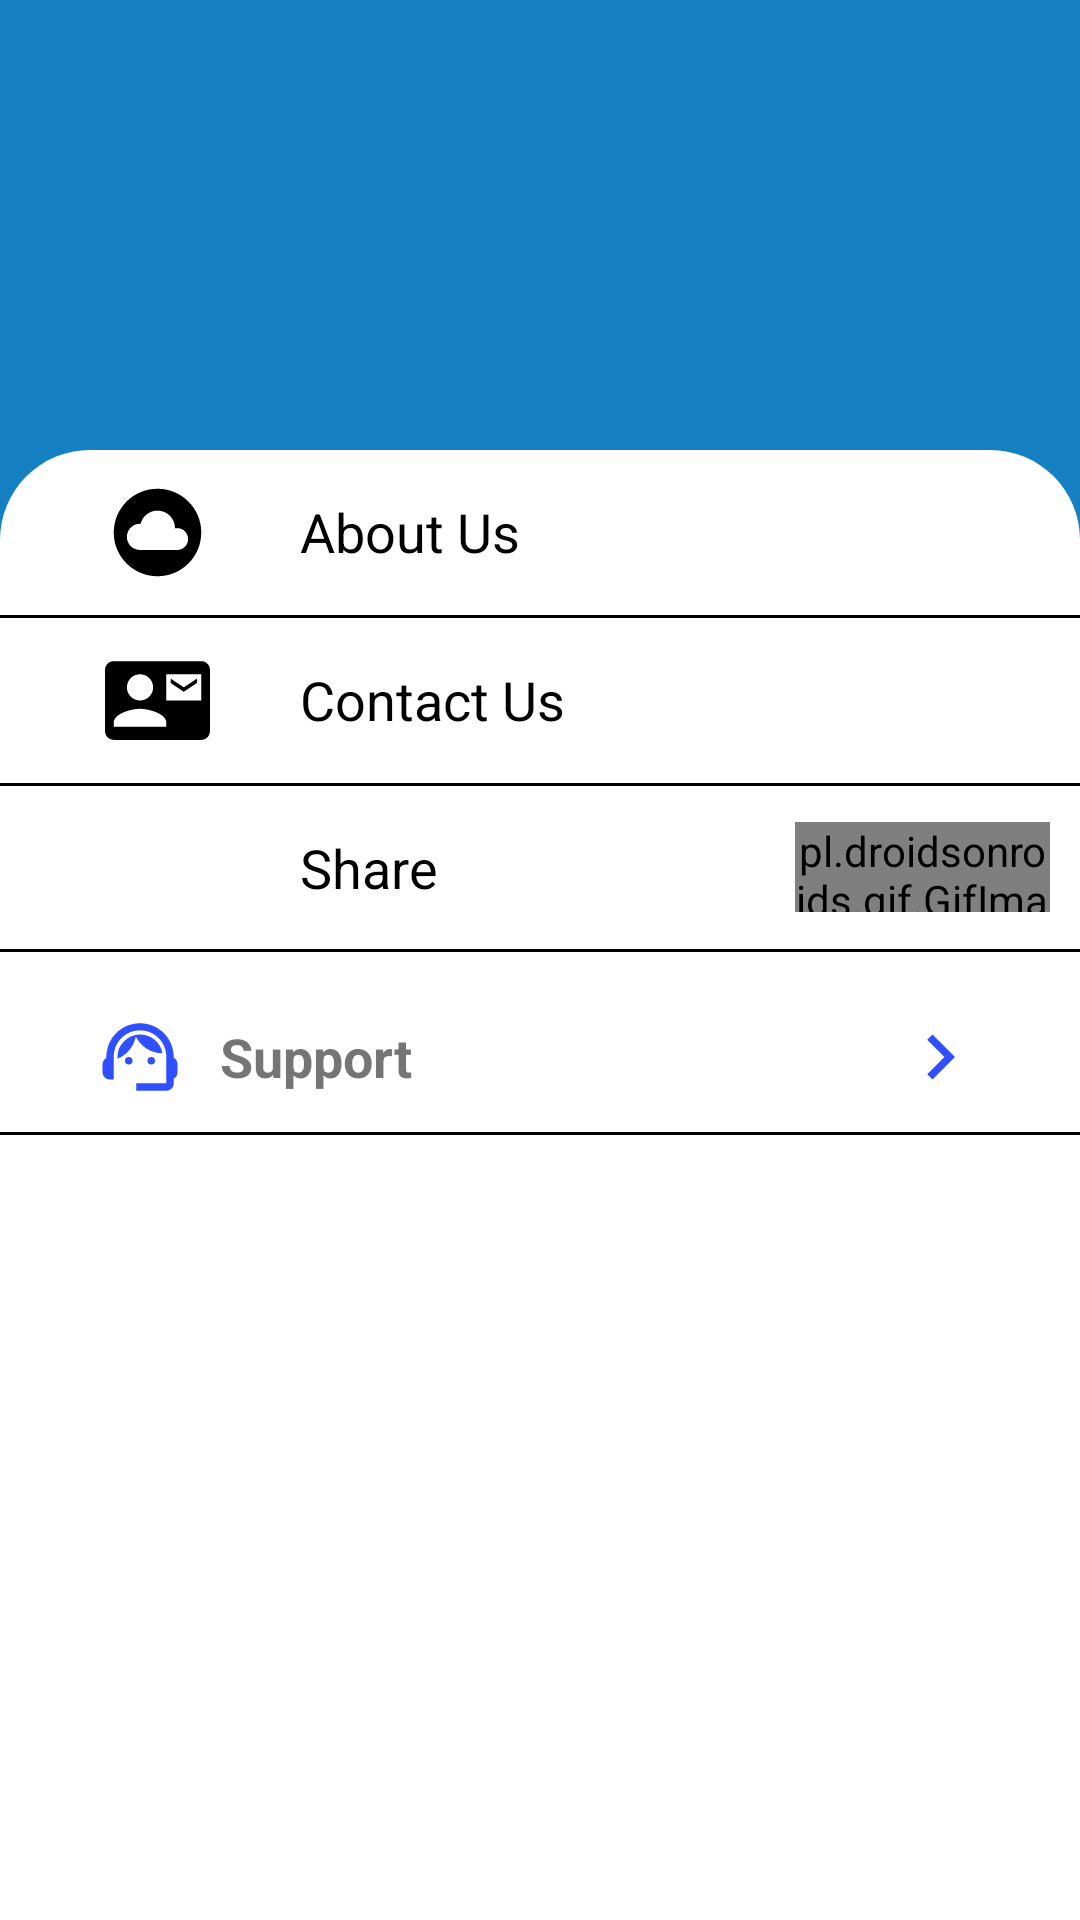

Layout XML and referenced resources for this Android screen:
<!-- AndroidManifest.xml: application theme AppTheme -->
<!-- res/layout/fragment_profile.xml -->
<?xml version="1.0" encoding="utf-8"?>
<RelativeLayout xmlns:android="http://schemas.android.com/apk/res/android"
    xmlns:tools="http://schemas.android.com/tools"
    android:layout_width="match_parent"
    android:layout_height="match_parent"
    android:orientation="vertical"
    xmlns:app="http://schemas.android.com/apk/res-auto"
    tools:context=".ProfileFragment">


    <LinearLayout
        android:layout_width="match_parent"
        android:layout_height="280dp"
        android:id="@+id/mousumiamt"
        android:background="#EB0277BD"
        android:orientation="vertical">




    </LinearLayout>





    <LinearLayout
        android:layout_width="match_parent"
        android:layout_height="wrap_content"
        android:orientation="vertical"
        android:layout_marginTop="150dp"
        android:background="@drawable/userbackroundd">







        <LinearLayout
            android:layout_width="match_parent"
            android:layout_height="wrap_content"
            android:padding="10dp"
            android:id="@+id/aboureally"
            android:weightSum="4"
            android:orientation="horizontal">

            <ImageView
                android:layout_width="0dp"
                android:layout_weight="1"
                android:layout_gravity="center_vertical"
                android:src="@drawable/ic_baseline_cloud_circle_24"
                android:layout_height="wrap_content"/>

            <TextView
                android:layout_width="0dp"
                android:layout_height="wrap_content"
                android:layout_weight="3"
                android:padding="5dp"
                android:textColor="@android:color/black"
                android:textSize="18sp"
                android:text="About Us"/>

        </LinearLayout>


        <View
            android:layout_width="match_parent"
            android:layout_height="1dp"
            android:background="@android:color/black"/>
        <LinearLayout
            android:layout_width="match_parent"
            android:layout_height="wrap_content"
            android:padding="10dp"
            android:id="@+id/contactreally"
            android:weightSum="4"
            android:orientation="horizontal">

            <ImageView
                android:layout_width="0dp"
                android:layout_weight="1"
                android:layout_gravity="center_vertical"
                android:src="@drawable/ic_baseline_contact_mail_24"
                android:layout_height="wrap_content"/>

            <TextView
                android:layout_width="0dp"
                android:layout_height="wrap_content"
                android:layout_weight="3"
                android:padding="5dp"
                android:textColor="@android:color/black"
                android:textSize="18sp"
                android:text="Contact Us"/>

        </LinearLayout>

        <View
            android:layout_width="match_parent"
            android:layout_height="1dp"
            android:background="@android:color/black"/>

        <LinearLayout
            android:layout_width="match_parent"
            android:layout_height="wrap_content"
            android:id="@+id/sharereally"
            android:padding="10dp"
            android:weightSum="4"
            android:orientation="horizontal">

            <ImageView
                android:layout_width="0dp"
                android:layout_weight="1"
                android:layout_gravity="center_vertical"
                android:src="@drawable/googleplay"
                android:layout_height="30dp"/>

            <TextView
                android:layout_width="0dp"
                android:layout_height="wrap_content"
                android:layout_weight="2"
                android:layout_gravity="center_vertical"
                android:padding="5dp"
                android:textColor="@android:color/black"
                android:textSize="18sp"
                android:text="Share"/>

            <pl.droidsonroids.gif.GifImageView
                android:layout_width="0dp"
                android:layout_height="30dp"
                android:layout_gravity="center_vertical"
                android:layout_weight="1"
                android:src="@drawable/sharegif"/>

        </LinearLayout>




        <View
            android:layout_width="match_parent"
            android:layout_height="1dp"
            android:background="@android:color/black"/>

        <LinearLayout
            android:id="@+id/account_in_support_lay"
            android:layout_width="match_parent"
            android:layout_height="wrap_content"
            android:layout_marginTop="10dp"
            android:layout_marginStart="10dp"
            android:layout_marginEnd="10dp"
            android:padding="10dp"
            android:orientation="horizontal"
            android:weightSum="6">


            <ImageView
                android:layout_width="0dp"
                android:layout_height="wrap_content"
                android:layout_gravity="center_vertical"
                android:src="@drawable/ic_baseline_support_agent_24"
                android:layout_weight="1"/>

            <TextView
                android:layout_width="0dp"
                android:layout_height="wrap_content"
                android:text="Support"
                android:textSize="18sp"
                android:layout_weight="4"
                android:layout_gravity="center_vertical"
                android:textStyle="bold"/>

            <ImageView
                android:layout_width="0dp"
                android:layout_height="wrap_content"
                android:layout_gravity="center_vertical"
                android:src="@drawable/ic_baseline_chevron_right_24"
                android:layout_weight="1"/>



        </LinearLayout>

        <View
            android:layout_width="match_parent"
            android:layout_height="1dp"
            android:background="@android:color/black"/>


    </LinearLayout>






</RelativeLayout>
<!-- resources referenced by this layout -->
<resources>
  <!-- drawable ic_baseline_chevron_right_24 (drawable) -->
  <vector android:height="30dp" android:tint="#304FFE"
      android:viewportHeight="24" android:viewportWidth="24"
      android:width="30dp" xmlns:android="http://schemas.android.com/apk/res/android">
      <path android:fillColor="@android:color/white" android:pathData="M10,6L8.59,7.41 13.17,12l-4.58,4.59L10,18l6,-6z"/>
  </vector>
  <!-- drawable ic_baseline_cloud_circle_24 (drawable) -->
  <vector android:height="35dp" android:tint="@android:color/black"
      android:viewportHeight="24" android:viewportWidth="24"
      android:width="35dp" xmlns:android="http://schemas.android.com/apk/res/android">
      <path android:fillColor="@android:color/white" android:pathData="M12,2C6.48,2 2,6.48 2,12s4.48,10 10,10 10,-4.48 10,-10S17.52,2 12,2zM16.5,16L8,16c-1.66,0 -3,-1.34 -3,-3s1.34,-3 3,-3l0.14,0.01C8.58,8.28 10.13,7 12,7c2.21,0 4,1.79 4,4h0.5c1.38,0 2.5,1.12 2.5,2.5S17.88,16 16.5,16z"/>
  </vector>
  <!-- drawable ic_baseline_contact_mail_24 (drawable) -->
  <vector android:height="35dp" android:tint="@android:color/black"
      android:viewportHeight="24" android:viewportWidth="24"
      android:width="35dp" xmlns:android="http://schemas.android.com/apk/res/android">
      <path android:fillColor="@android:color/white" android:pathData="M21,8L21,7l-3,2 -3,-2v1l3,2 3,-2zM22,3L2,3C0.9,3 0,3.9 0,5v14c0,1.1 0.9,2 2,2h20c1.1,0 1.99,-0.9 1.99,-2L24,5c0,-1.1 -0.9,-2 -2,-2zM8,6c1.66,0 3,1.34 3,3s-1.34,3 -3,3 -3,-1.34 -3,-3 1.34,-3 3,-3zM14,18L2,18v-1c0,-2 4,-3.1 6,-3.1s6,1.1 6,3.1v1zM22,12h-8L14,6h8v6z"/>
  </vector>
  <!-- drawable ic_baseline_support_agent_24 (drawable) -->
  <vector android:height="30dp" android:tint="#304FFE"
      android:viewportHeight="24" android:viewportWidth="24"
      android:width="30dp" xmlns:android="http://schemas.android.com/apk/res/android">
      <path android:fillColor="@android:color/white" android:pathData="M21,12.22C21,6.73 16.74,3 12,3c-4.69,0 -9,3.65 -9,9.28C2.4,12.62 2,13.26 2,14v2c0,1.1 0.9,2 2,2h1v-6.1c0,-3.87 3.13,-7 7,-7s7,3.13 7,7V19h-8v2h8c1.1,0 2,-0.9 2,-2v-1.22c0.59,-0.31 1,-0.92 1,-1.64v-2.3C22,13.14 21.59,12.53 21,12.22z"/>
      <path android:fillColor="@android:color/white" android:pathData="M9,13m-1,0a1,1 0,1 1,2 0a1,1 0,1 1,-2 0"/>
      <path android:fillColor="@android:color/white" android:pathData="M15,13m-1,0a1,1 0,1 1,2 0a1,1 0,1 1,-2 0"/>
      <path android:fillColor="@android:color/white" android:pathData="M18,11.03C17.52,8.18 15.04,6 12.05,6c-3.03,0 -6.29,2.51 -6.03,6.45c2.47,-1.01 4.33,-3.21 4.86,-5.89C12.19,9.19 14.88,11 18,11.03z"/>
  </vector>
  <!-- drawable userbackroundd (drawable) -->
  <?xml version="1.0" encoding="utf-8"?>
  <selector xmlns:android="http://schemas.android.com/apk/res/android">
  
  
      <item>
          <shape>
  
              <solid android:color="@android:color/white"/>
              <corners android:radius="30dp"/>
  
          </shape>
  
      </item>
  
  </selector>
  <style name="AppTheme" parent="Theme.MaterialComponents.Light.NoActionBar">
          <item name="colorPrimary">@color/colorPrimary</item>
          <item name="colorPrimaryDark">@color/colorPrimaryDark</item>
          <item name="colorAccent">@color/colorAccent</item>
  
          
          <item name="material_dialog_background">#FFFFFF</item>
          <item name="material_dialog_title_text_color">#000000</item>
          <item name="material_dialog_message_text_color">#5F5F5F</item>
          <item name="material_dialog_positive_button_color">@color/colorAccent</item>
          <item name="material_dialog_positive_button_text_color">#FFFFFF</item>
          <item name="material_dialog_negative_button_text_color">@color/colorAccent</item>
      </style>
  <color name="colorPrimary">#950277BD</color>
  <color name="colorPrimaryDark">#BF0277BD</color>
  <color name="colorAccent">#03DAC5</color>
</resources>
